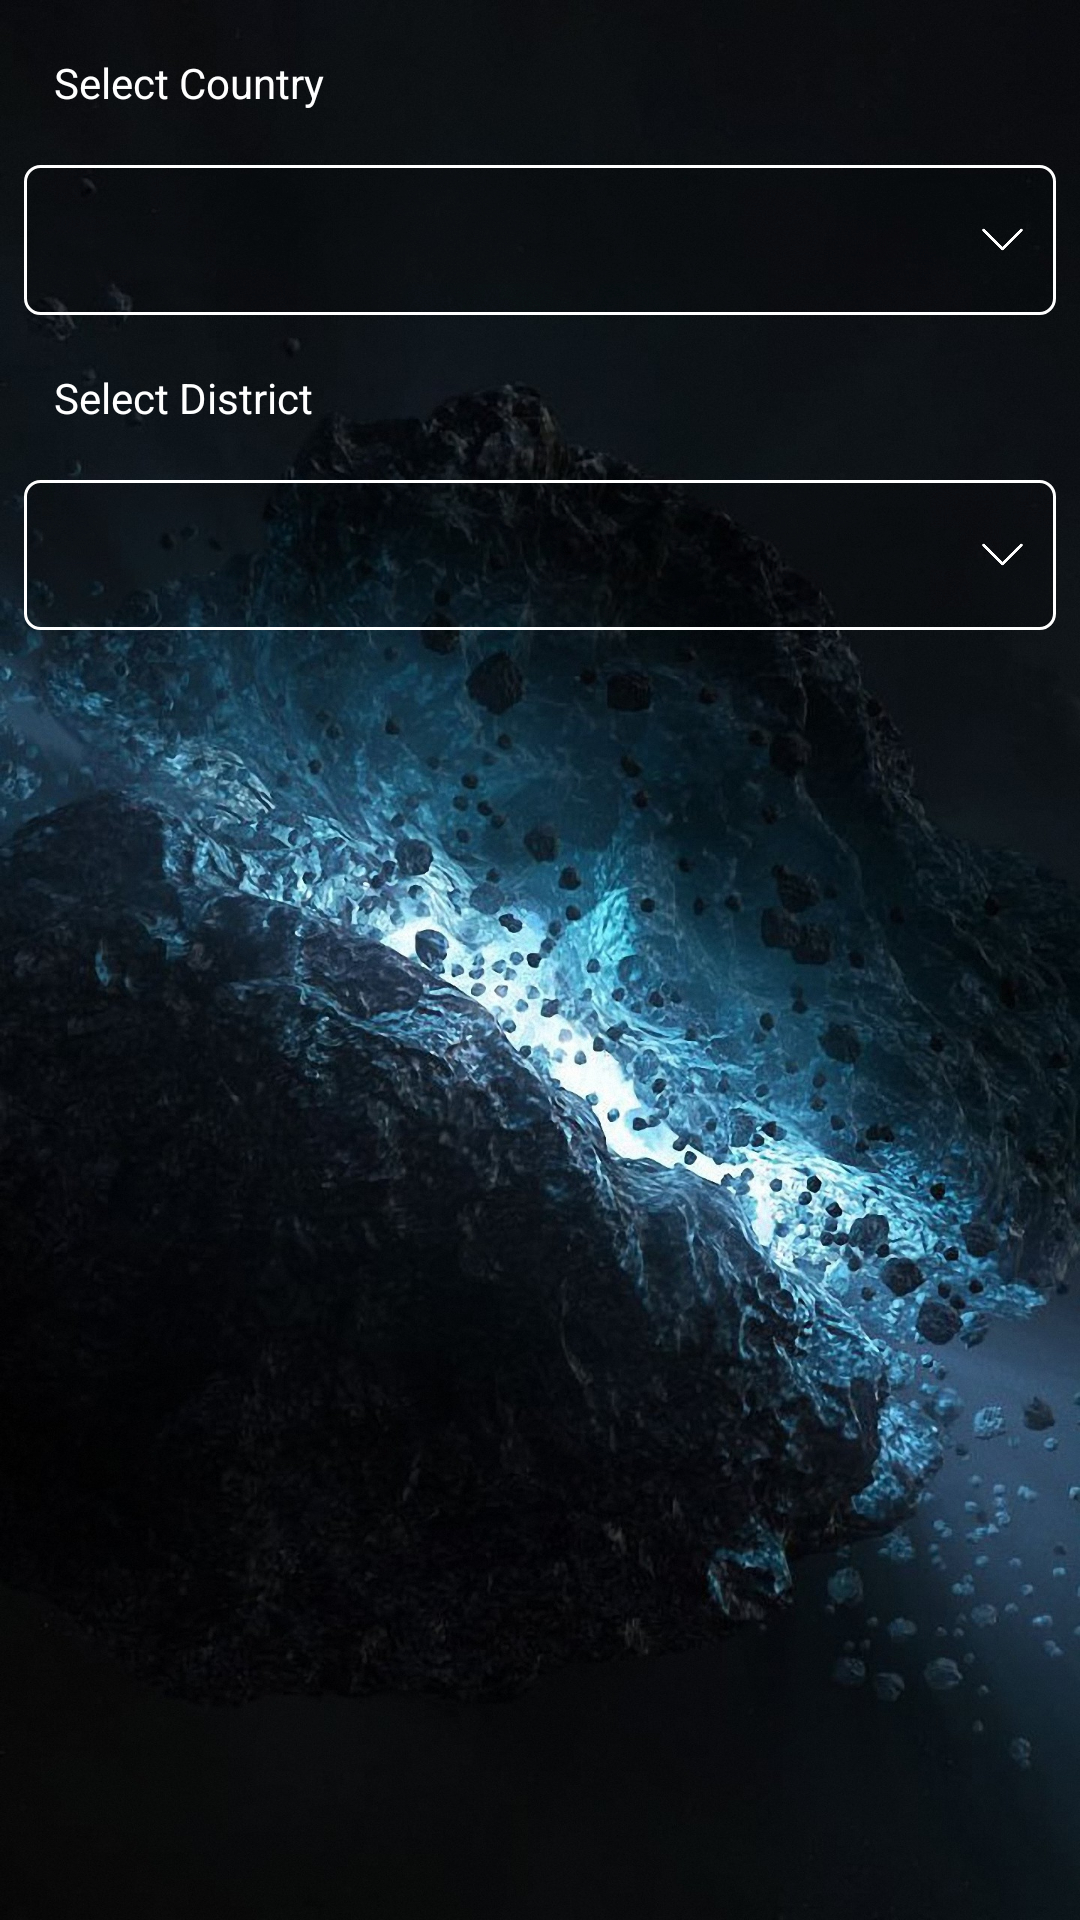

Write the Android layout XML for this screen, with the resource values it uses.
<!-- AndroidManifest.xml: application theme AppTheme -->
<!-- res/layout/activity_main.xml -->
<?xml version="1.0" encoding="utf-8"?>
<LinearLayout xmlns:android="http://schemas.android.com/apk/res/android"
    android:layout_width="fill_parent"
    android:layout_height="fill_parent"
    android:orientation="vertical"
    android:background="@drawable/background">

    

    

    <TextView
        android:layout_width="fill_parent"
        android:layout_height="wrap_content"
        android:layout_marginTop="10dip"
        android:textColor="@android:color/white"
        android:padding="8dip"
        android:text="   Select Country" />

    

    

    <LinearLayout
        android:layout_width="match_parent"
        android:layout_height="50dp"
        android:layout_marginTop="10dip"
        android:layout_marginLeft="8dip"
        android:layout_marginRight="8dip"
        android:background="@drawable/rectangle_round_corner_filled_inverse1"
        android:orientation="horizontal">

        <Spinner
            android:id="@+id/spinner1"
            android:layout_width="0dp"
            android:layout_height="wrap_content"
            android:layout_gravity="center"
            android:layout_weight="15"
            android:gravity="center"
            android:background="@android:color/transparent"
            android:spinnerMode="dropdown" />

        <ImageView
            android:id="@+id/arrow1"
            android:layout_width="wrap_content"
            android:layout_height="wrap_content"
            android:layout_gravity="center"
            android:layout_weight="1"
            android:src="@drawable/down_arrow1"
            android:tint="#ffffff"
            android:background="@android:color/transparent"/>
    </LinearLayout>


    

    <TextView
        android:layout_width="fill_parent"
        android:layout_height="wrap_content"
        android:layout_marginTop="10dip"
        android:textColor="@android:color/white"
        android:padding="8dip"
        android:text="   Select District" />

    
    

    <LinearLayout
        android:layout_width="match_parent"
        android:layout_height="50dp"
        android:layout_marginTop="10dip"
        android:layout_marginLeft="8dip"
        android:layout_marginRight="8dip"
        android:background="@drawable/rectangle_round_corner_filled_inverse1"
        android:orientation="horizontal">

        <Spinner
            android:id="@+id/spinner2"
            android:layout_width="0dp"
            android:layout_height="wrap_content"
            android:layout_gravity="center"
            android:layout_weight="15"
            android:gravity="center"
            android:background="@android:color/transparent"
            android:spinnerMode="dropdown" />

        <ImageView
            android:layout_width="wrap_content"
            android:layout_height="wrap_content"
            android:layout_gravity="center"
            android:layout_weight="1"
            android:src="@drawable/down_arrow1"
            android:tint="#ffffff"/>
    </LinearLayout>
</LinearLayout>
<!-- resources referenced by this layout -->
<resources>
  <string-array name="acc_type">
          <item>Select Country</item>
          <item>America</item>
          <item>Bangladesh</item>
          <item>India</item>
      </string-array>
  <!-- drawable background: jpg bitmap (drawable-xxxhdpi, 527863 bytes) -->
  <!-- drawable down_arrow1 (drawable-xxxhdpi) -->
  <?xml version="1.0" encoding="utf-8"?>
  <layer-list xmlns:android="http://schemas.android.com/apk/res/android">
  
      <item
          android:id="@+id/half_overlay"
          android:drawable="@drawable/down_arrow"
          android:width="15dp"
          android:height="15dp"
          />
  </layer-list>
  <!-- drawable rectangle_round_corner_filled_inverse1 (drawable) -->
  <?xml version="1.0" encoding="utf-8"?>
  <shape xmlns:android="http://schemas.android.com/apk/res/android"
      android:shape="rectangle">
  
  
      
      <solid android:color="#31000000" />
      <corners android:radius="5dp" />
      <stroke android:width="1dp"
              android:color="@android:color/white" />
  </shape>
  <!-- drawable rectangle_round_corner_filled_inverse3 (drawable) -->
  <?xml version="1.0" encoding="utf-8"?>
  <shape xmlns:android="http://schemas.android.com/apk/res/android"
      android:shape="rectangle">
  
  
      <solid android:color="#1b505050" />
      <corners android:radius="5dp" />
      
  
  
  </shape>
  <style name="AppTheme" parent="Theme.AppCompat.Light.DarkActionBar">
          
          <item name="colorPrimary">@color/colorPrimary</item>
          <item name="colorPrimaryDark">@color/colorPrimaryDark</item>
          <item name="colorAccent">@color/colorAccent</item>
  
          
      </style>
  <!-- drawable down_arrow: png bitmap (drawable, 854 bytes) -->
  <!-- not gathered from this repository: default colours our renderer supplied (Android Studio template values) -->
  <color name="colorPrimary">#FF6200EE</color>
  <color name="colorPrimaryDark">#FF3700B3</color>
  <color name="colorAccent">#FF03DAC5</color>
</resources>
